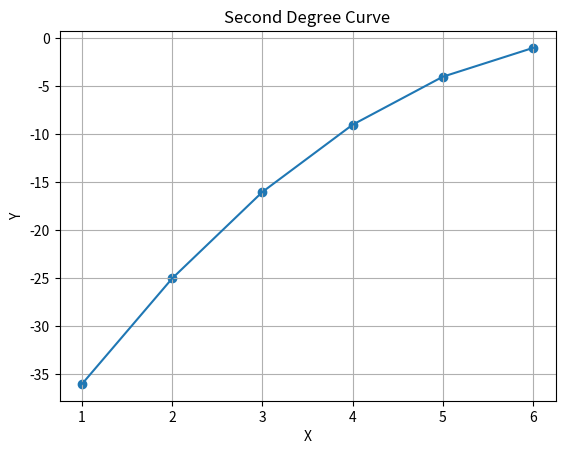

Write the Python code that produced this figure.
import matplotlib.pyplot as plt
x = [1, 2, 3, 4, 5, 6]
y = [2, 4, 6, 8, 10, 12]
y = [-x*x for x in x][::-1]
plt.scatter(x, y)
plt.plot(x, y)
plt.grid(True)
plt.xlabel("X")
plt.ylabel("Y")
plt.title("Second Degree Curve")
plt.show()
